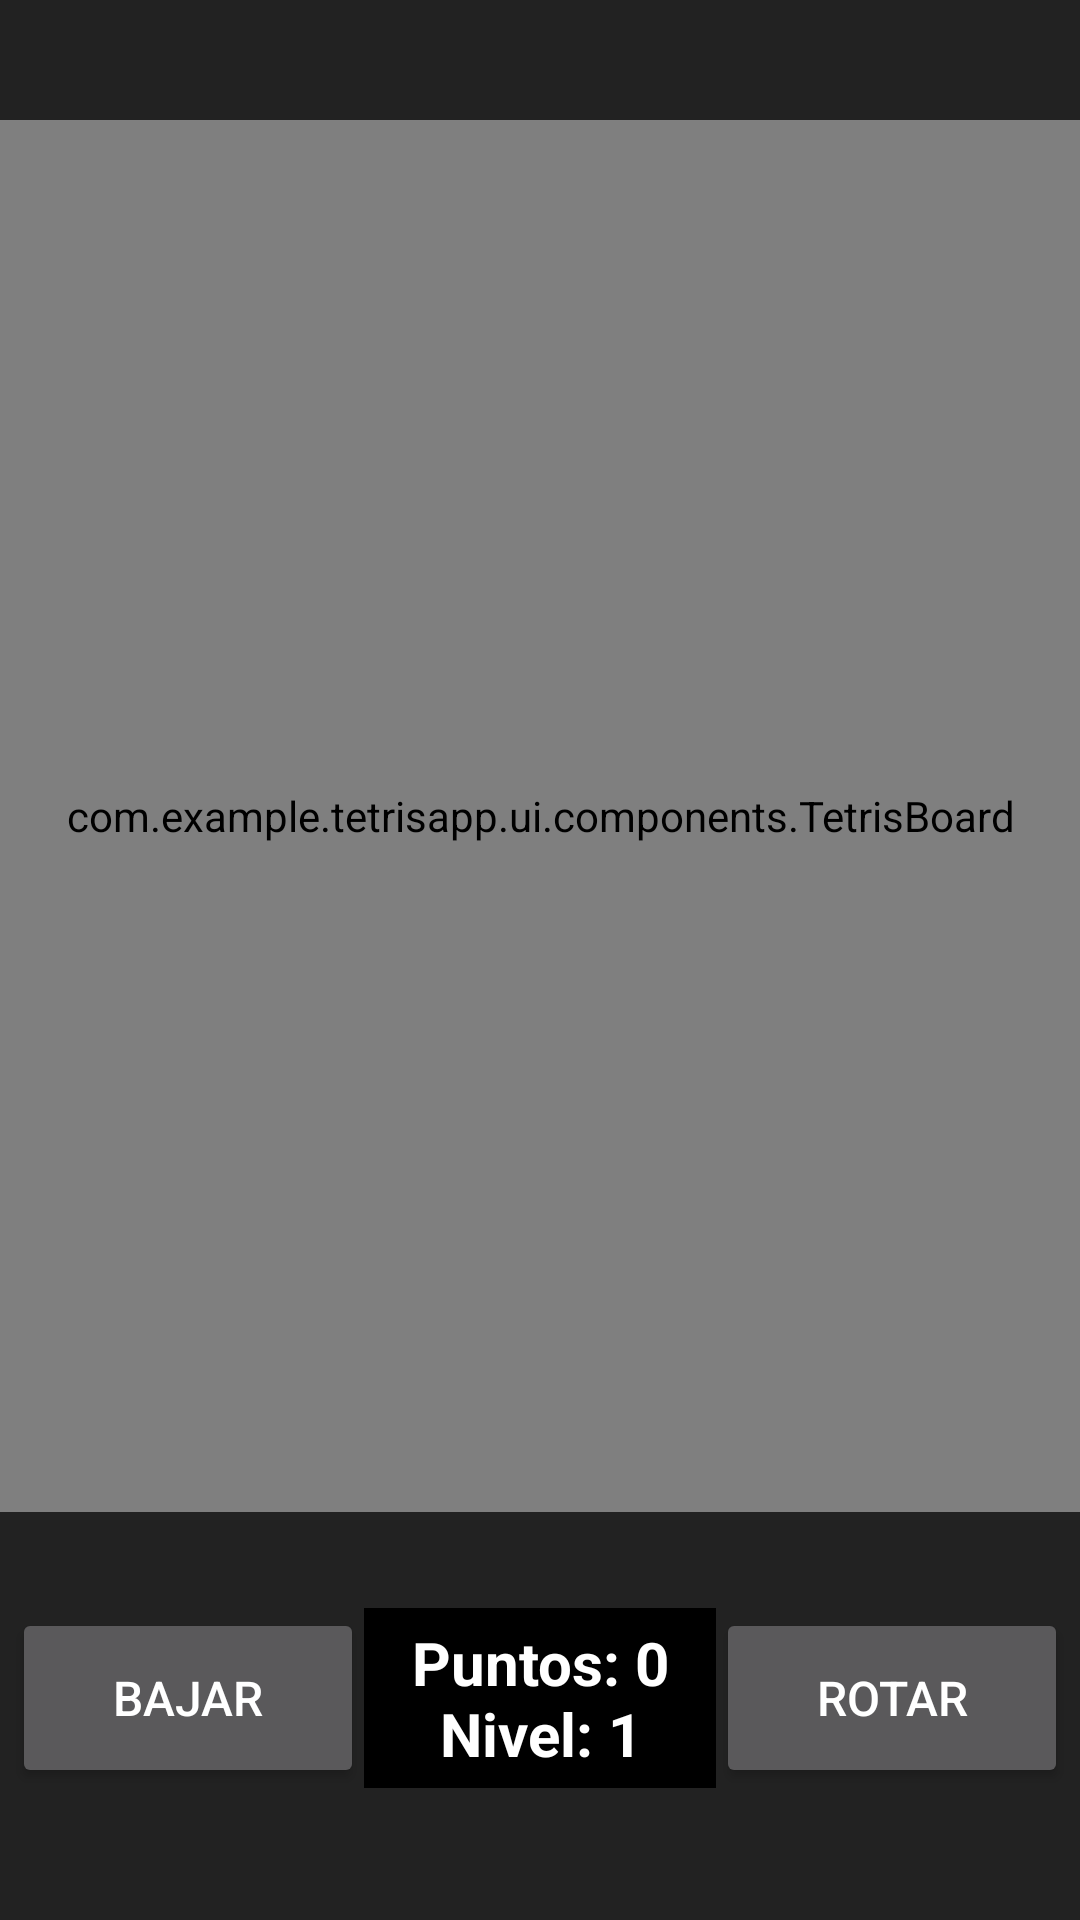

Here is an Android app screen rendered from its layout file. Give the layout XML and the strings, colors and styles it references.
<!-- AndroidManifest.xml: application theme Theme.AppCompat -->
<!-- res/layout/activity_main.xml -->
<LinearLayout xmlns:android="http://schemas.android.com/apk/res/android"
    android:id="@+id/layoutMain"
    android:layout_width="match_parent"
    android:layout_height="match_parent"
    android:orientation="vertical"
    android:background="#222"
    android:gravity="center"
    android:paddingTop="40dp"
    android:paddingBottom="0dp">

    
    <com.example.tetrisapp.ui.components.TetrisBoard
        android:id="@+id/tetrisBoard"
        android:layout_width="match_parent"
        android:layout_height="0dp"
        android:layout_weight="1"
        android:background="#333"
        android:layout_marginBottom="32dp" />

    
    <LinearLayout
        android:layout_width="match_parent"
        android:layout_height="wrap_content"
        android:orientation="horizontal"
        android:gravity="center_vertical"
        android:background="#222"
        android:paddingStart="4dp"
        android:paddingEnd="4dp">

        
        <Button
            android:id="@+id/btnDown"
            android:layout_width="0dp"
            android:layout_height="60dp"
            android:layout_weight="1"
            android:text="BAJAR"
            android:textAllCaps="true"
            android:textSize="16sp" />

        
        <TextView
            android:id="@+id/tvPoints"
            android:layout_width="0dp"
            android:layout_height="60dp"
            android:layout_weight="1"
            android:gravity="center"
            android:background="#000"
            android:text="Puntos: 0&#10;Nivel: 1"
            android:textColor="#FFF"
            android:textSize="20sp"
            android:textStyle="bold" />

        
        <Button
            android:id="@+id/btnRotate"
            android:layout_width="0dp"
            android:layout_height="60dp"
            android:layout_weight="1"
            android:text="ROTAR"
            android:textAllCaps="true"
            android:textSize="16sp" />
    </LinearLayout>

    
    <View
        android:layout_width="match_parent"
        android:layout_height="44dp"
        android:background="@android:color/transparent" />

</LinearLayout>
<!-- resources referenced by this layout -->
<resources>

</resources>
